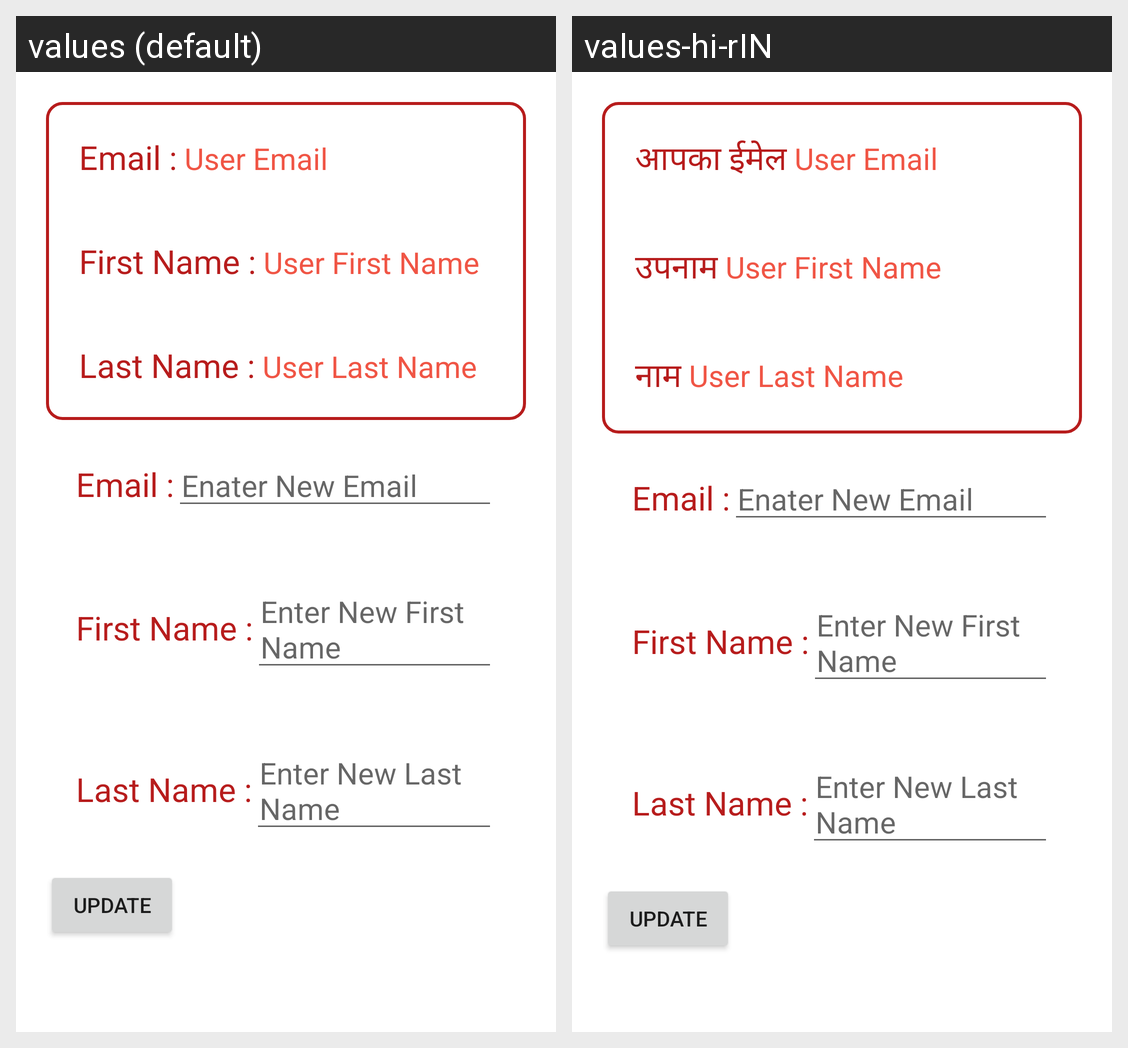

Strings drawn on this Android screen and how each of the app's shown locales translates them:
Android screen res/layout/activity_setting.xml rendered under 2 locales, left to right: values (default), values-hi-rIN. Device: Nexus 5 (rendered at 1080×1920; each locale shown at half size, 540×960, under a caption strip naming it); theme Theme.Flow.
Strings drawn on this screen, with the default value and each locale's value (text and hints the layout hard-codes, and strings that could not be matched under every locale, appear in the picture but are not listed):

email
  values: Email :
  values-hi-rIN: आपका ईमेल

firstname
  values: First Name :
  values-hi-rIN: उपनाम

lastName
  values: Last Name :
  values-hi-rIN: नाम
